Run: headless pygame with SDL's dummy video driver; simulated clock (each Clock.tick advances the game by its frame time, no real sleeping); random seed 0; keys injected as events and as key.get_pressed() state; mouse plan: one left click at the window centre at the start of phase 2, then a move to the lower-right quarter at the start of phase 3.
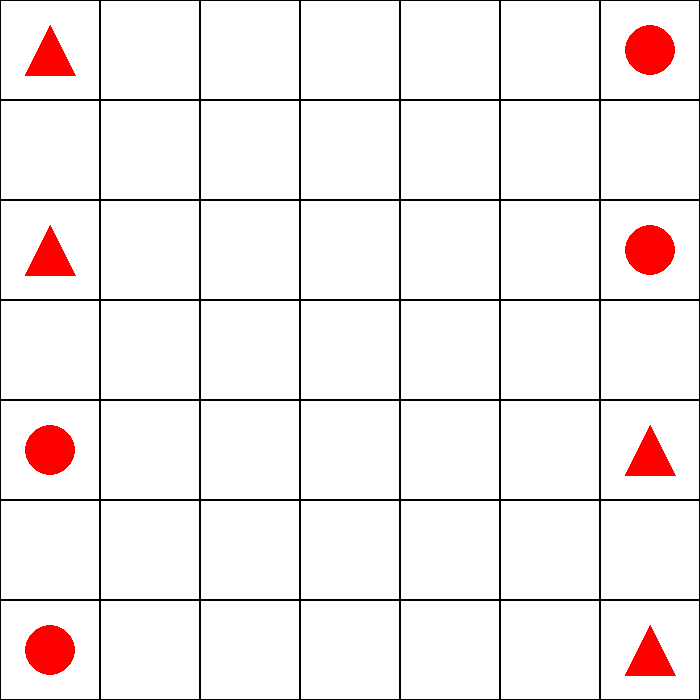
Frame 1 of 4 · flips 1–60 · no input
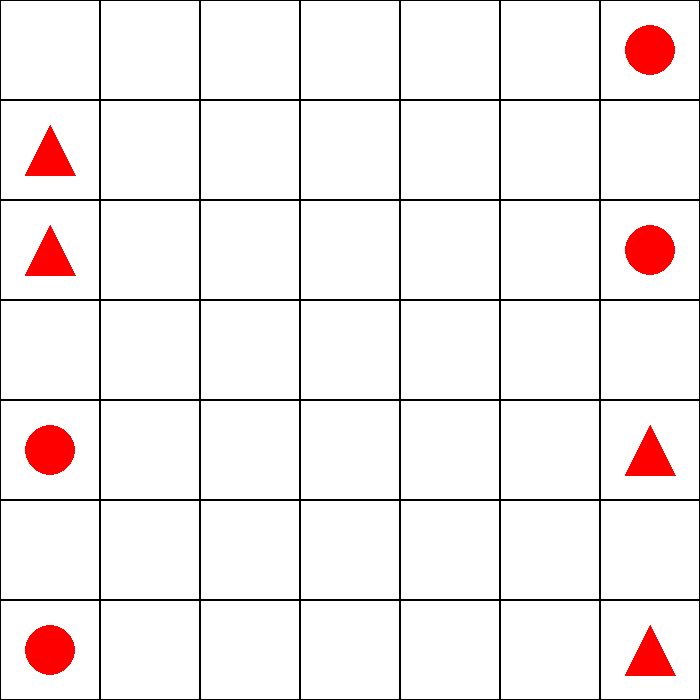
Frame 2 of 4 · flips 61–180 · clicked the window centre · tapped SPACE, RETURN · held RIGHT (→), D
Frame 3 of 4 · flips 181–300 · moved the mouse to the lower-right quarter · held DOWN (↓), S · screen unchanged from frame 2, image omitted
Frame 4 of 4 · flips 301–420 · held LEFT (←), A, UP (↑), W · screen unchanged from frame 3, image omitted

The pygame program that drew these frames:

import pygame
import math
import time

width = 700
height = 700
cellSize = 100

turnToPlay = "Computer"
turn = 0

playerSelectedPieceArr = []

run = True
selectedPiece = None

bestMove = None

board = [                 #1's are AI's pieces and 2s are Player's
    [1,0,0,0,0,0,2],
    [0,0,0,0,0,0,0],
    [1,0,0,0,0,0,2],
    [0,0,0,0,0,0,0],
    [2,0,0,0,0,0,1],
    [0,0,0,0,0,0,0],
    [2,0,0,0,0,0,1]
    ]

def drawBoard():
    for i in range(0,7):
        for j in range(0,7):
            pygame.draw.rect(backSurface, 'black', pygame.Rect(j * cellSize, i * cellSize, cellSize, cellSize), 1)


def drawPieces():
    for i, row in enumerate(board):
        for j, val in enumerate(row):
            if(val == 1):
                pygame.draw.polygon(backSurface, 'red', ((j * cellSize + 50, i * cellSize + 25), (j * cellSize + 25, i * cellSize + 75), (j * cellSize + 75, i * cellSize + 75)))
            if(val == 2):
                pygame.draw.circle(backSurface, 'red', (j * cellSize + 50, i * cellSize + 50), 25)


def findPossibleMoves(selectedPiece):   #Finds the possible moves for selected piece
    row, column = selectedPiece[0], selectedPiece[1]
    possibleMoves = findAllPossibleMoves("Player")

    for piece, row, column in possibleMoves:
        if piece == selectedPiece:
            board[row][column] = 3


def drawPossibleMoves():
    for i, row in enumerate(board):
        for j, val in enumerate(row):
            if(val == 3):
                pygame.draw.circle(backSurface, 'gray', (j * cellSize + 50, i * cellSize + 50), 5)


def MoveSelectedPiece(selectedPiece, mouseX, mouseY):
    row, column = selectedPiece
    board[row][column] = 0
    board[mouseY][mouseX] = 2

    selectedPieceNewPos = mouseY, mouseX

    playerSelectedPieceArr.append(selectedPieceNewPos)
    
    for i, row in enumerate(board):
        for j, val in enumerate(row):
            if(val == 3):
                board[i][j] = 0


def checkCapture(): #Checks all four directions of the pieces

    deletedPieces = []

    count = 0
    i = 0

    for x, row in enumerate(board):
        for y, value in enumerate(row):
            if value == 2: # Iterating for all the circles

                newPositionColumn = y
                newPositionRow = x

                #Checking right of the piece
                for i in range(newPositionColumn + 1, 8):
                    if i != 7:
                        if board[newPositionRow][i] == 2:
                            for j in range(newPositionColumn + 1, i):
                                if board[newPositionRow][j] == 1:
                                    count += 1
                            break
                    else:
                        for j in range(newPositionColumn + 1, i):
                                if board[newPositionRow][j] == 1:
                                    count += 1


                if (i - newPositionColumn) - 1 == count:
                    for k in range(newPositionColumn + 1, i):
                        deletedPieces.append((newPositionRow, k, 1))

                count = 0

                #Checking left of the piece
                for i in range(newPositionColumn - 1, -2, -1):
                    if i != -1:
                        if board[newPositionRow][i] == 2:
                            for j in range(newPositionColumn - 1, i, -1):
                                if board[newPositionRow][j] == 1:
                                    count += 1
                            break
                    else:
                        for j in range(newPositionColumn - 1, i, -1):
                                if board[newPositionRow][j] == 1:
                                    count += 1


                if (newPositionColumn - i) - 1 == count:
                    for k in range(newPositionColumn - 1, i, -1):
                        deletedPieces.append((newPositionRow, k, 1))

                count = 0

                #Checking up of the piece
                for i in range(newPositionRow - 1, -2, -1):
                    if i != -1:
                        if board[i][newPositionColumn] == 2:
                            for j in range(newPositionRow - 1, i, -1):
                                if board[j][newPositionColumn] == 1:
                                    count += 1
                            break
                    else:
                        for j in range(newPositionRow - 1, i, -1):
                                if board[j][newPositionColumn] == 1:
                                    count += 1

                if (newPositionRow - i) - 1 == count:
                    for k in range(newPositionRow - 1, i, -1):
                        deletedPieces.append((k, newPositionColumn, 1))
                count = 0

                #Checking bottom of the piece
                for i in range(newPositionRow + 1, 8):
                    if i != 7:
                        if board[i][newPositionColumn] == 2:
                            for j in range(newPositionRow + 1, i):
                                if board[j][newPositionColumn] == 1:
                                    count += 1
                            break
                    else:
                        for j in range(newPositionRow + 1, i):
                                if board[j][newPositionColumn] == 1:
                                    count += 1

                if (i - newPositionRow) - 1 == count:
                    for k in range(newPositionRow + 1, i):
                        deletedPieces.append((k, newPositionColumn, 1))

                count = 0

            elif value == 1:  # Iterating for all the triangles

                newPositionColumn = y
                newPositionRow = x

                #Checking right of the piece
                for i in range(newPositionColumn + 1, 8):
                    if i != 7:
                        if board[newPositionRow][i] == 1:
                            for j in range(newPositionColumn + 1, i):
                                if board[newPositionRow][j] == 2:
                                    count += 1
                            break
                    else:
                        for j in range(newPositionColumn + 1, i):
                                if board[newPositionRow][j] == 2:
                                    count += 1


                if (i - newPositionColumn) - 1 == count:
                    for k in range(newPositionColumn + 1, i):
                        deletedPieces.append((newPositionRow, k, 2))

                count = 0

                #Checking left of the piece
                for i in range(newPositionColumn - 1, -2, -1):
                    if i != -1:
                        if board[newPositionRow][i] == 1:
                            for j in range(newPositionColumn - 1, i, -1):
                                if board[newPositionRow][j] == 2:
                                    count += 1
                            break
                    else:
                        for j in range(newPositionColumn - 1, i, -1):
                                if board[newPositionRow][j] == 2:
                                    count += 1


                if (newPositionColumn - i) - 1 == count:
                    for k in range(newPositionColumn - 1, i, -1):
                        deletedPieces.append((newPositionRow, k, 2))

                count = 0

                #Checking up of the piece
                for i in range(newPositionRow - 1, -2, -1):
                    if i != -1:
                        if board[i][newPositionColumn] == 1:
                            for j in range(newPositionRow - 1, i, -1):
                                if board[j][newPositionColumn] == 2:
                                    count += 1
                            break
                    else:
                        for j in range(newPositionRow - 1, i, -1):
                                if board[j][newPositionColumn] == 2:
                                    count += 1

                if (newPositionRow - i) - 1 == count:
                    for k in range(newPositionRow - 1, i, -1):
                        deletedPieces.append((k, newPositionColumn, 2))
                count = 0

                #Checking bottom of the piece
                for i in range(newPositionRow + 1, 8):
                    if i != 7:
                        if board[i][newPositionColumn] == 1:
                            for j in range(newPositionRow + 1, i):
                                if board[j][newPositionColumn] == 2:
                                    count += 1
                            break
                    else:
                        for j in range(newPositionRow + 1, i):
                                if board[j][newPositionColumn] == 2:
                                    count += 1

                if (i - newPositionRow) - 1 == count:
                    for k in range(newPositionRow + 1, i):
                        deletedPieces.append((k, newPositionColumn, 2))

                count = 0



    for row, column, deletedPiece in deletedPieces:   #Deleting the captured pieces
        board[row][column] = 0


    return deletedPieces


def undoCapture(deletedPieces):

    for row, column,deletedPiece in deletedPieces:
        board[row][column] = deletedPiece


def findAllPossibleMoves(player):

    possibleMoves = []
    pieces = []

    for i, row in enumerate(board):
        for j, val in enumerate(row):
            if val == 1 and player == "Computer":
                pieces.append((i, j))
            elif val == 2 and player == "Player":
                pieces.append((i, j))


    for piece in pieces:
        row, column = piece
    
        if 7 > row + 1 >= 0 and board[row+1][column] != 1 and board[row+1][column] != 2:
            possibleMoves.append((piece, row+1, column))
        if 0 <= row - 1 < 7 and board[row-1][column] != 1 and board[row-1][column] != 2:
            possibleMoves.append((piece, row-1, column))
        if 7 > column + 1 >= 0 and board[row][column+1] != 1 and board[row][column+1] != 2:
            possibleMoves.append((piece, row, column+1))
        if 0 <= column - 1 < 7 and board[row][column-1] != 1 and board[row][column-1] != 2:
            possibleMoves.append((piece, row, column-1))


    return possibleMoves


def makeMove(piece, move, player):
    row, column = piece
    targetRow, targetColumn = move

    if player == "Computer":
        board[targetRow][targetColumn] = 1
    elif player == "Player":
        board[targetRow][targetColumn] = 2
    else:
        print("Error")

    board[row][column] = 0

    return piece


def undoMove(piece, move, player):
    row, column = piece
    playedRow, playedColumn = move

    if player == "Computer":
        board[row][column] = 1
    elif player == "Player":
        board[row][column] = 2

    board[playedRow][playedColumn] = 0
    

def checkWinner():

    computerPieces = 0
    playerPieces = 0

    for row in board:
        for val in row:
            if val == 1:
                computerPieces += 1
            elif val == 2:
                playerPieces += 1

    if computerPieces == 0:
        return "Player"
    
    if playerPieces == 0:
        return "Computer"

    if turn >= 50:
        if computerPieces == playerPieces:
            return "Draw"
        elif computerPieces > playerPieces:
            return "Computer"
        elif computerPieces < playerPieces:
            return "Player"

    return False

def evaluateBoard():
    eval = 0

    for i, row in enumerate(board):
        for j, val in enumerate(row):

            if i == 0:
                if val == 1:
                    eval -= 1
                elif val == 2:
                    eval += 1

            if i == 6:
                if val == 1:
                    eval -= 1
                elif val == 2:
                    eval += 1

            if j == 0:
                if val == 1:
                    eval -= 1
                elif val == 2:
                    eval += 1

            if j == 6:
                if val == 1:
                    eval -= 1
                elif val == 2:
                    eval += 1

            if val == 1:
                eval += 3
            elif val == 2:
                eval -= 3


    return eval


def minimax(depth, isMaximizingPlayer, alpha, beta, treeDepth = 0):  # Maximizing player is ai

    if depth == 0 or checkWinner() != False:
        return evaluateBoard()

    if isMaximizingPlayer:
        maxEval = -math.inf
        possibleMoves = findAllPossibleMoves("Computer")

        for piece, row, column in possibleMoves:

            makeMove(piece, (row,column), "Computer")
            deletedPieces = checkCapture()

            eval = minimax(depth - 1, False, alpha, beta, treeDepth + 1)

            undoCapture(deletedPieces)
            undoMove(piece, (row,column), "Computer")

            if treeDepth == 0 and eval > maxEval:
                maxEval = eval
                global bestMove
                bestMove = (piece, row, column)

            elif eval > maxEval:
                maxEval = eval


            alpha = max(alpha, maxEval)

            if beta <= alpha:
                break

        return maxEval
    
    else:
        minEval = math.inf
        possibleMoves = findAllPossibleMoves("Player")

        for piece, row, column in possibleMoves:
            
            makeMove(piece, (row,column), "Player")
            deletedPieces = checkCapture()

            eval = minimax(depth - 1, True, alpha, beta, treeDepth + 1)

            undoCapture(deletedPieces)
            undoMove(piece, (row,column), "Player")
            minEval = min(minEval, eval)
            beta = min(minEval, beta)

            if beta <= alpha:
                break

        return minEval


def computerMove():
    
    global bestMove

    start = time.process_time()

    minimax(5, True, -math.inf, math.inf)

    print("Time it took to calculate: ", time.process_time() - start)

    if bestMove:    
        makeMove(bestMove[0], (bestMove[1], bestMove[2]), "Computer")
    else:
        print("No valid move")


    bestMove = None



pygame.init()
screen = pygame.display.set_mode((width,height))
pygame.display.set_caption("Test")
clock = pygame.time.Clock()

backSurface = pygame.Surface((width, height))


while turn <= 50:
    for event in pygame.event.get():
        if event.type == pygame.QUIT:
            pygame.quit()
            run = False
        elif event.type == pygame.MOUSEBUTTONDOWN and turn != 0:
            mouseX, mouseY = pygame.mouse.get_pos()
            mouseX = mouseX // 100
            mouseY = mouseY // 100
            if board[mouseY][mouseX] == 2:

                if len(playerSelectedPieceArr) != 0:
                    for piece in playerSelectedPieceArr:
                        if piece != (mouseY, mouseX):
                            selectedPiece = mouseY, mouseX
                else:
                    selectedPiece = mouseY, mouseX
                    
                for i, row in enumerate(board):
                    for j, val in enumerate(row):
                        if(val == 3):
                            board[i][j] = 0

            elif board[mouseY][mouseX] == 3:

                MoveSelectedPiece(selectedPiece, mouseX, mouseY)
                checkCapture()

                turn += 1
                turnToPlay = "Computer"
                playerSelectedPieceArr.clear()
                
                
                if turnToPlay == "Computer":
                    computerMove()
                    checkCapture()
                    turn += 1
                    computerTurnCounter = 0
                    turnToPlay = "Player"


                selectedPiece = None

        elif event.type == pygame.MOUSEBUTTONDOWN and turn == 0:
            computerMove()
            checkCapture()
            turn += 1
            turnToPlay = "Player"

           

    backSurface.fill('white')            

    drawBoard()
    drawPieces()

    if selectedPiece:
        findPossibleMoves(selectedPiece)
        drawPossibleMoves()

    screen.blit(backSurface, (0,0))
    pygame.display.update()


print("Game over ", turn)

winner = checkWinner()

if winner != "Draw":
    print("Winner of the game is", winner)
else:
    print("Draw")
